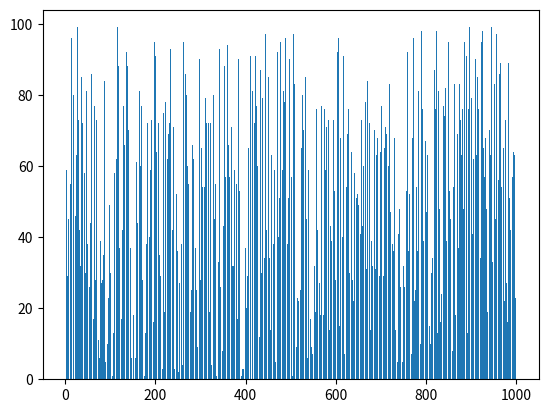

This figure's Python source:
from random import randrange
import json
import matplotlib.pyplot as plt

i = 0
numList = []
labels = []
while i < 1000:
    numList.append(randrange(0, 100, 1))
    i += 1
    labels.append(i)

print(numList)
print(len(numList))

with open('data.json', 'w') as outfile:
    json.dump(numList, outfile)

plt.bar(labels, numList)
plt.savefig('bar_out.png', dpi=400)
plt.show()
